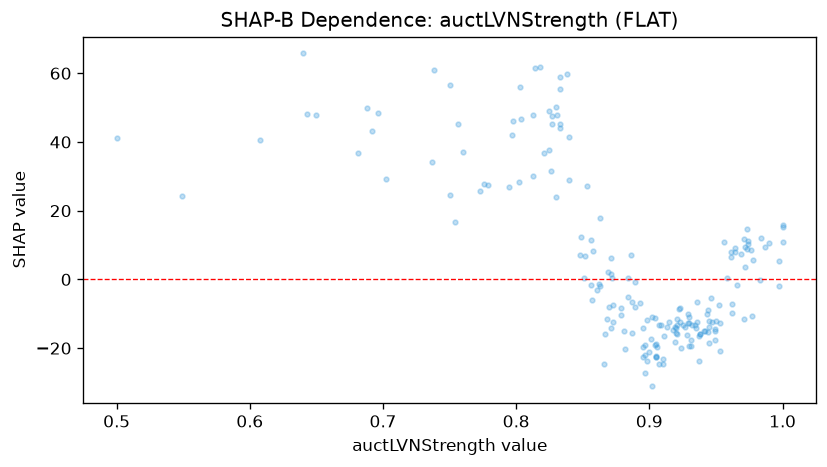

Data behind this chart, as committed beside it:
feature_value, shap_value
0.895, -22.7
0.856, 11.61
0.987, 9.528
0.827, 47.52
0.905, -22.48
0.902, -10.86
0.99, 10.66
0.943, -9.967
0.921, -11.46
0.895, -14.1
0.904, -19.22
0.966, -1.69
0.853, 27.25
0.974, 11.26
0.949, -17.69
0.64, 65.77
0.861, -3.186
0.872, 0.442
0.84, 28.92
0.92, -15.62
0.942, -15.16
0.83, 50.1
0.886, 7.061
0.902, -31.12
0.93, -19.27
0.738, 60.82
0.953, -20.8
0.884, 0.3413
0.795, 26.92
0.871, -14.12
0.971, 11.81
0.75, 56.56
0.953, -12.57
0.893, -6.918
0.889, -0.6119
0.95, -12.18
0.833, 45.14
0.984, 12.13
0.702, 29.3
0.692, 43.25
0.804, 46.62
0.681, 36.88
0.945, -13.73
0.923, -12.39
0.983, -0.2502
0.905, -18.74
0.91, -23.13
0.945, -18.54
0.972, 9.507
0.871, 1.481
0.927, -13.99
0.884, -5.24
0.65, 47.74
0.901, -17.37
0.863, 17.75
0.938, -15.97
0.871, 6.118
0.944, -15.45
0.937, -23.78
0.924, -20.01
... 128 more rows
